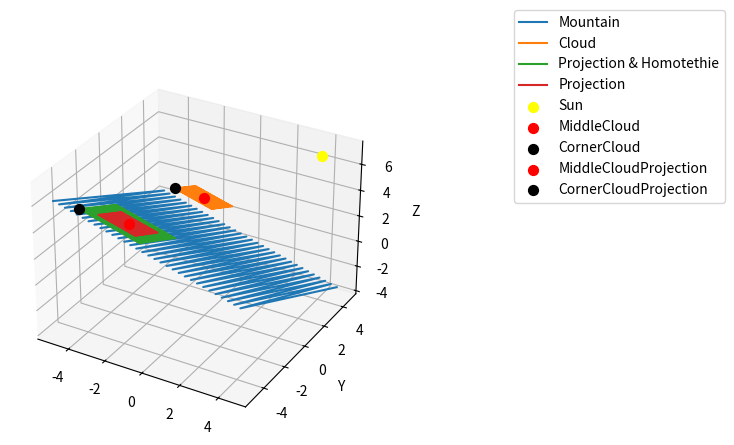

Here is the Python script that generated this plot:
import matplotlib.pyplot as plt 
from mpl_toolkits.mplot3d import Axes3D

def sqrt(n):
    return n**(1/2)

# Permet de transposer une matrice dans le but de tracer une forme 
def transpose(A):  
    C=[] 
    for j in range (len(A[0])): 
        B=[] 
        for i in range (len(A)): 
            B.append(A[i][j]) 
        C.append(B) 
    return C
 
# Génère des plans
def plan(n,xmin,xmax,ymin,ymax, Xtime, Ytime, Ztime, AffineTime) : 
    r=int(n**(1/2)) 
    dx=(xmax-xmin)/(r+1) 
    dy=(ymax-ymin)/(r+1) 
    W=[] 
    for i in range(r+1): 
        for j in range(r+1): 
            x=xmin+dx*i 
            y=ymin+dy*j 
            W.append([x,y,-(Xtime/Ztime)*x - (Ytime/Ztime)*y - AffineTime/Ztime]) 
    return(transpose(W)) 


def projection(A,C, S, Xtime, Ytime, Ztime, B):
    x_a, y_a, z_a = A
    x_b, y_b, z_b = B
    x_s, y_s, z_s = S
    x_c, y_c, z_c = C
    
    d_x = x_c - x_s 
    d_y = y_c - y_s 
    d_z = z_c - z_s 
    
    c = Xtime * x_b + Ytime * y_b + Ztime * z_b
    
    k = (-Xtime * x_a - Ytime * y_a - Ztime * z_a + c)/(Xtime * d_x + Ytime * d_y + Ztime * d_z)
    
    return (d_x * k + x_a, d_y * k + y_a, d_z * k + z_a)

def homothetieRatio(A,B,Ap,Bp):
    x_a, y_a, z_a = A
    x_b, y_b, z_b = B
        
    x_ap, y_ap, z_ap = Ap
    x_bp, y_bp, z_bp = Bp
    
    l = sqrt((x_b-x_a)**2 + (y_b-y_a)**2 +(z_b-z_a)**2)
    lprime = sqrt((x_bp-x_ap)**2 + (y_bp-y_ap)**2 +(z_bp-z_ap)**2)
    
    return lprime/l
    
def homothetie(A, ratio, B):
    x_a, y_a, z_a = A
    x_b, y_b, z_b = B
    return (x_a * ratio - x_b*(ratio -1), y_a * ratio - y_b*(ratio -1), z_a * ratio - z_b*(ratio -1))

# N nb of point of each plain = 1000,
# Soleil coordiantes (4, 4, 7)
# PlaneTime = [XtimePlane, YTimePlane, ZtimePlane, AffinePlane] 2 3 5 -6
# NuageTime = [XtimeNuage, YTimeNuage, ZtimeNuage, AffineNuage] 2 3 5 -25
#LimitPlane = [xmin,xmax,ymin,ymax] -5 5 -5 5
#LimitNuage = [xmin,xmax,ymin,ymax] -1 1 -1 1
def ombre(N, Soleil, PlaneTime, NuageTime,LimitPlane, LimitNuage):
    (X,Y,Z)=plan(N, LimitPlane[0],LimitPlane[1],LimitPlane[2], LimitPlane[3], PlaneTime[0], PlaneTime[1], PlaneTime[2], PlaneTime[3])  #Mountain
    (X1,Y1,Z1)=plan(N, LimitNuage[0],LimitNuage[1],LimitNuage[2], LimitNuage[3], NuageTime[0], NuageTime[1], NuageTime[2], NuageTime[3])  #Nuage
    
    center_x = (LimitNuage[1] + LimitNuage[0])/2
    center_y = (LimitNuage[3] + LimitNuage[2])/2
    CenterNuage = [center_x, center_y,-( NuageTime[0]/NuageTime[2])*center_x - (NuageTime[1]/ NuageTime[2])*center_y -  NuageTime[3]/ NuageTime[2]]
    BordNuage = [LimitNuage[0], LimitNuage[2],-( NuageTime[0]/NuageTime[2])*LimitNuage[0] - (NuageTime[1]/ NuageTime[2])*LimitNuage[2] -  NuageTime[3]/ NuageTime[2]]
    
    
    XCenterPrime, YCenterPrime, ZCenterPrime = projection(CenterNuage, CenterNuage, Soleil, PlaneTime[0], PlaneTime[1], PlaneTime[2], [X[0], Y[0], Z[0]])
    XBordPrime, YBordPrime, ZBordPrime = projection(BordNuage, BordNuage, Soleil, PlaneTime[0], PlaneTime[1], PlaneTime[2], [X[0], Y[0], Z[0]])
    
    XOmbreTemp, YOmbreTemp, ZOmbreTemp = [],[],[]
    for i in range (len(X1)):
        (Xtemp, Ytemp, Ztemp) = projection([X1[i], Y1[i], Z1[i]], CenterNuage, Soleil, PlaneTime[0], PlaneTime[1], PlaneTime[2], [X[0], Y[0], Z[0]])
        XOmbreTemp.append(Xtemp)
        YOmbreTemp.append(Ytemp)
        ZOmbreTemp.append(Ztemp)
        
    ratio = homothetieRatio(CenterNuage, BordNuage, [XCenterPrime, YCenterPrime, ZCenterPrime], [XBordPrime, YBordPrime, ZBordPrime])
    XOmbre, YOmbre, ZOmbre = [], [], []
    for i in range (len(X1)):
        (Xtemp, Ytemp, Ztemp) = homothetie([XOmbreTemp[i], YOmbreTemp[i], ZOmbreTemp[i]], ratio, [XCenterPrime, YCenterPrime, ZCenterPrime])
        XOmbre.append(Xtemp)
        YOmbre.append(Ytemp)
        ZOmbre.append(Ztemp)
        
    fig = plt.figure("Ombre d’un nuage")
    axes = fig.add_subplot(111, projection="3d")
    print(axes, type(axes)) 

    # Trace les listes en 3D 
    axes.plot(X,Y,Z, label="Mountain") 
    axes.plot(X1,Y1,Z1, label="Cloud") 
    axes.plot(XOmbre, YOmbre, ZOmbre, label="Projection & Homotethie") 
    axes.plot(XOmbreTemp, YOmbreTemp, ZOmbreTemp, label="Projection") 
    
    axes.scatter(Soleil[0], Soleil[1], Soleil[2], color='yellow', s=50, label="Sun")
    axes.scatter(CenterNuage[0], CenterNuage[1], CenterNuage[2], color='red', s=50, label="MiddleCloud")
    axes.scatter(BordNuage[0], BordNuage[1], BordNuage[2], color='black', s=50, label="CornerCloud")
    axes.scatter(XCenterPrime, YCenterPrime, ZCenterPrime, color='red', s=50, label="MiddleCloudProjection")
    axes.scatter(XBordPrime, YBordPrime, ZBordPrime, color='black', s=50, label="CornerCloudProjection")

    # Ajoute des étiquettes pour les axes axes.set_xlabel(« X ») 
    axes.set_ylabel("Y") 
    axes.set_zlabel("Z") 
    axes.legend(bbox_to_anchor=(1, 1),bbox_transform=fig.transFigure)
    plt.show() 

ombre(1000, [4, 4, 7], [2, 3, 5, -6], [2, 3, 5, -25], [-5, 5, -5, 5], [-1, 1, -1, 1] )